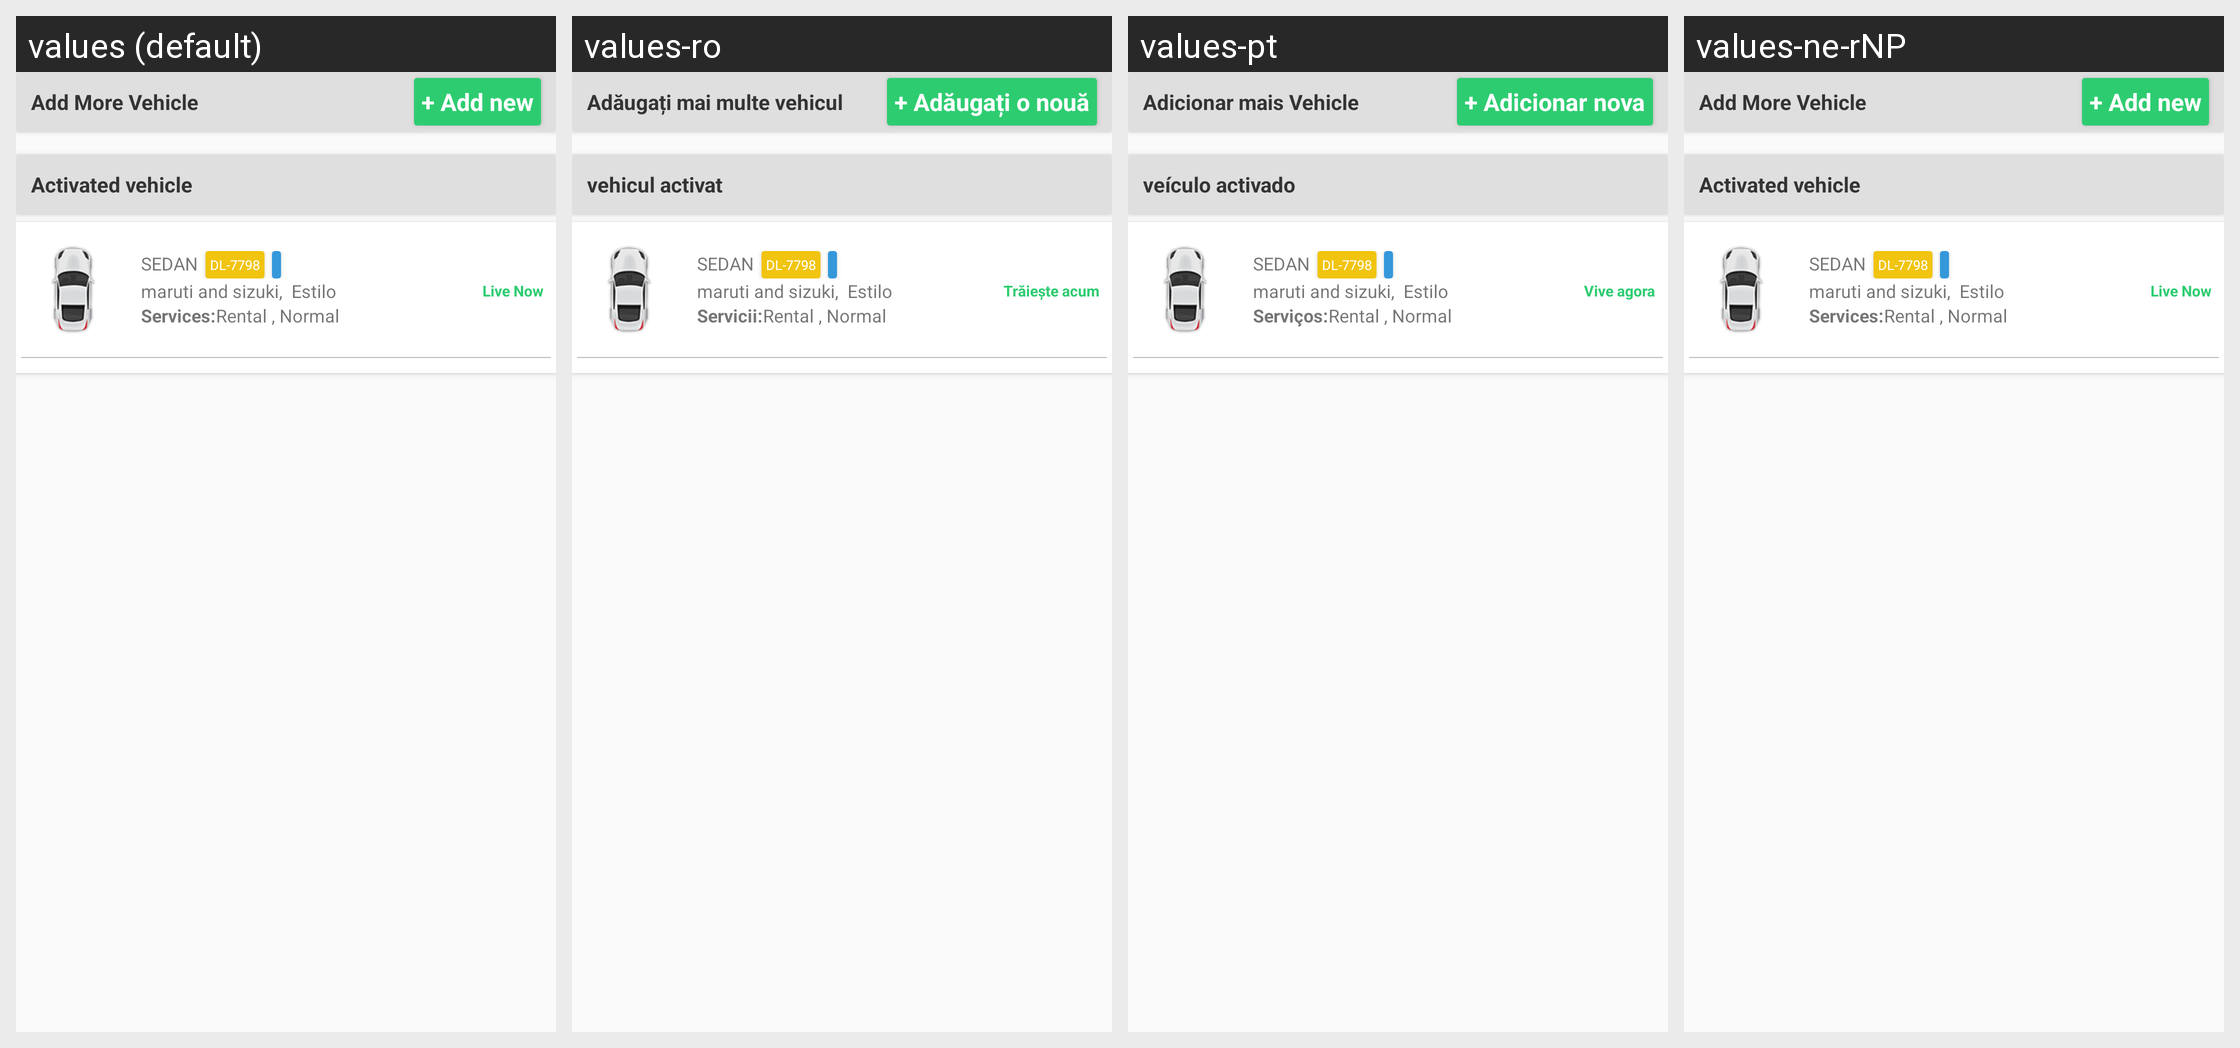

Here is an Android app screen in its default locale and in the app's own translations. Write out the translated-string differences for the strings that appear on this screen.
Android screen res/layout/layout_activated_vehicle.xml rendered under 4 locales, left to right: values (default), values-ro, values-pt, values-ne-rNP. Device: Nexus 5 (rendered at 1080×1920; each locale shown at half size, 540×960, under a caption strip naming it); theme AppTheme.
Other locales in the repository, not shown: values-ar, values-bn, values-es, values-fr, values-hi, values-mn, values-ne.
Strings drawn on this screen, with the default value and each locale's value (text and hints the layout hard-codes, and strings that could not be matched under every locale, appear in the picture but are not listed):

add_more_vehicle
  values: Add More Vehicle
  values-ro: Adăugați mai multe vehicul
  values-pt: Adicionar mais Vehicle
  values-ne-rNP: Add More Vehicle  [not translated; the default value is used]

add_new_plus
  values: + Add new
  values-ro: + Adăugați o nouă
  values-pt: + Adicionar nova
  values-ne-rNP: + Add new  [not translated; the default value is used]

activated_vehicle
  values: Activated vehicle
  values-ro: vehicul activat
  values-pt: veículo activado
  values-ne-rNP: Activated vehicle  [not translated; the default value is used]

live_now
  values: Live Now
  values-ro: Trăiește acum
  values-pt: Vive agora
  values-ne-rNP: Live Now  [not translated; the default value is used]

services
  values: Services:
  values-ro: Servicii:
  values-pt: Serviços:
  values-ne-rNP: Services:  [not translated; the default value is used]
